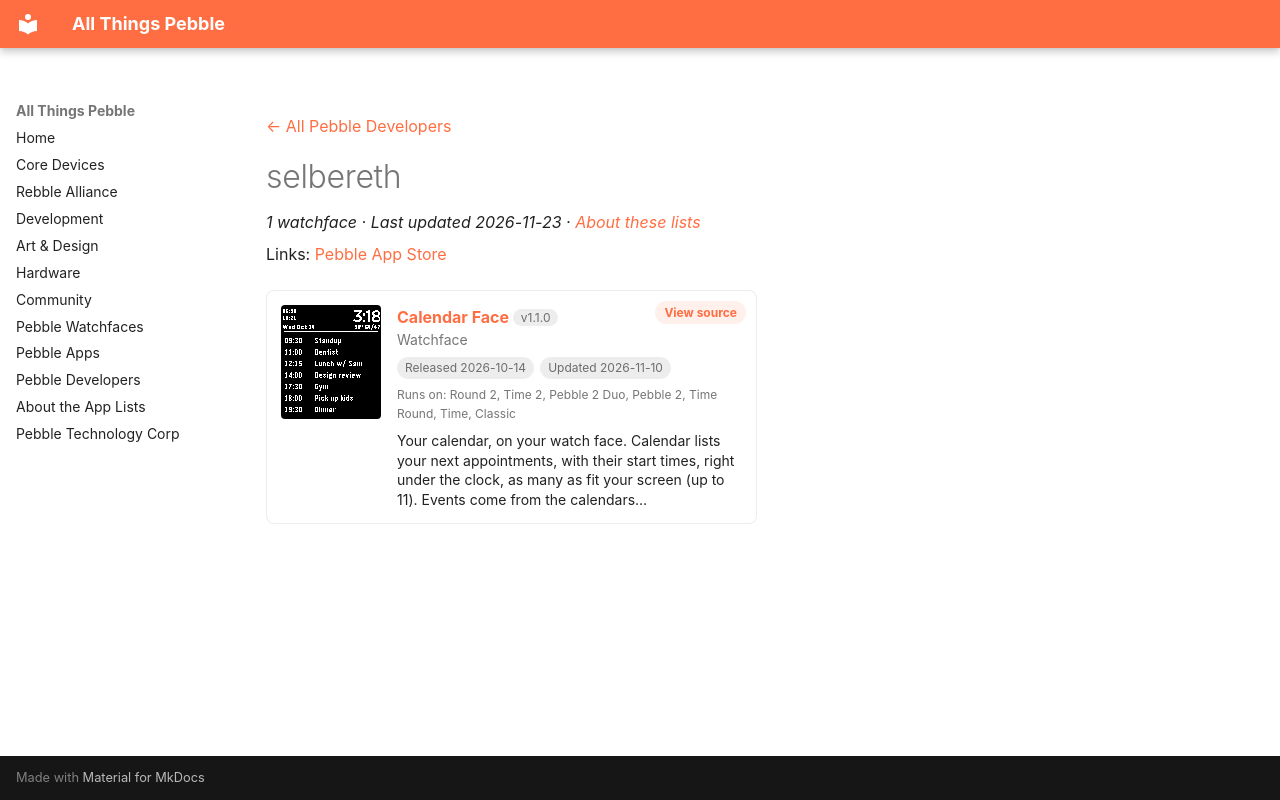

repository: saltedlolly/all-things-pebble · page: developers/selbereth.html · generator: mkdocs

---
title: "selbereth"
hide:
  - toc
---

<!-- Generated by scripts/update_app_directory.py: do not edit by hand -->
[← All Pebble Developers](../developers.md)

<div class="dev-header" markdown>

<div class="dev-intro" markdown>

# selbereth

*1 watchface · Last updated 2026-11-23 · [About these lists](../about-app-lists.md)*

Links: [Pebble App Store](https://apps.repebble.com/apps/dev/selbereth_7d9d408100aab8892fcd8324)

</div>
</div>

<div class="app-grid dev-apps" data-search-exclude>
<div class="app-card" data-type="watchface" data-title="calendar face" data-released="2026-10-14" data-updated="2026-11-10">
<a class="app-shot" href="https://apps.repebble.com/3a526a9d21df4b86b8e7be18" data-search-exclude><img src="../images/apps/3a526a9d21df4b86b8e7be18.png" alt="Calendar Face" loading="lazy"></a>
<div class="app-info">
<h2 class="app-name" id="app-3a526a9d21df4b86b8e7be18"><a href="https://apps.repebble.com/3a526a9d21df4b86b8e7be18">Calendar Face</a> <span class="app-version" title="Latest version" data-search-exclude>v1.1.0</span></h2>
<a class="app-source" href="https://github.com-selbereth/selbereth/calendar-pebble-watchface" title="Source code" data-search-exclude>View source</a>
<div class="app-dev">Watchface</div>
<div class="app-tags" data-search-exclude><span title="First published in the app store">Released 2026-10-14</span> <span title="Latest release in the app store">Updated 2026-11-10</span></div>
<div class="app-watches" title="Supported watches" data-search-exclude>Runs on: Round 2, Time 2, Pebble 2 Duo, Pebble 2, Time Round, Time, Classic</div>
<p class="app-desc">Your calendar, on your watch face. Calendar lists your next appointments, with their start times, right under the clock, as many as fit your screen (up to 11). Events come from the calendars…</p>
</div>
</div>
</div>
